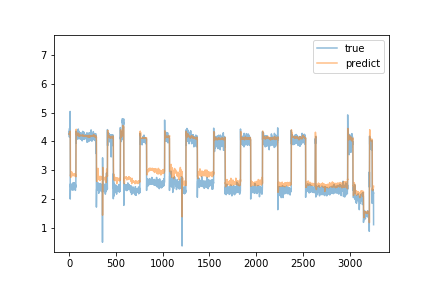

Source data for this figure (header and first rows):
predict, true
4.251, 4.25
4.238, 4.36
4.252, 4.15
4.286, 4.45
4.264, 4.29
4.273, 4.32
4.274, 4.23
4.289, 4.4
4.296, 4.22
4.291, 4.38
4.327, 5.04
4.355, 2.0
3.475, 2.33
2.983, 2.51
2.79, 2.53
2.848, 2.41
2.778, 2.47
2.753, 2.4
2.877, 2.36
2.864, 2.34
2.82, 2.37
2.866, 2.36
2.854, 2.46
2.9, 2.35
2.891, 2.32
2.878, 2.4
2.944, 2.38
2.894, 2.38
2.893, 2.41
2.875, 2.38
2.858, 2.41
2.878, 2.52
2.847, 2.42
2.828, 2.41
2.863, 2.41
2.855, 2.32
2.833, 2.53
2.807, 2.45
2.811, 2.54
2.822, 2.56
2.837, 2.46
2.829, 2.33
2.844, 2.31
2.842, 2.44
2.838, 2.43
2.844, 2.49
2.829, 2.47
2.832, 2.42
2.815, 2.46
2.852, 2.56
2.878, 2.51
2.866, 2.57
2.837, 2.46
2.831, 2.41
2.832, 2.37
2.863, 2.35
2.822, 2.39
2.808, 2.35
2.842, 2.52
2.836, 2.42
... 3,198 more rows
